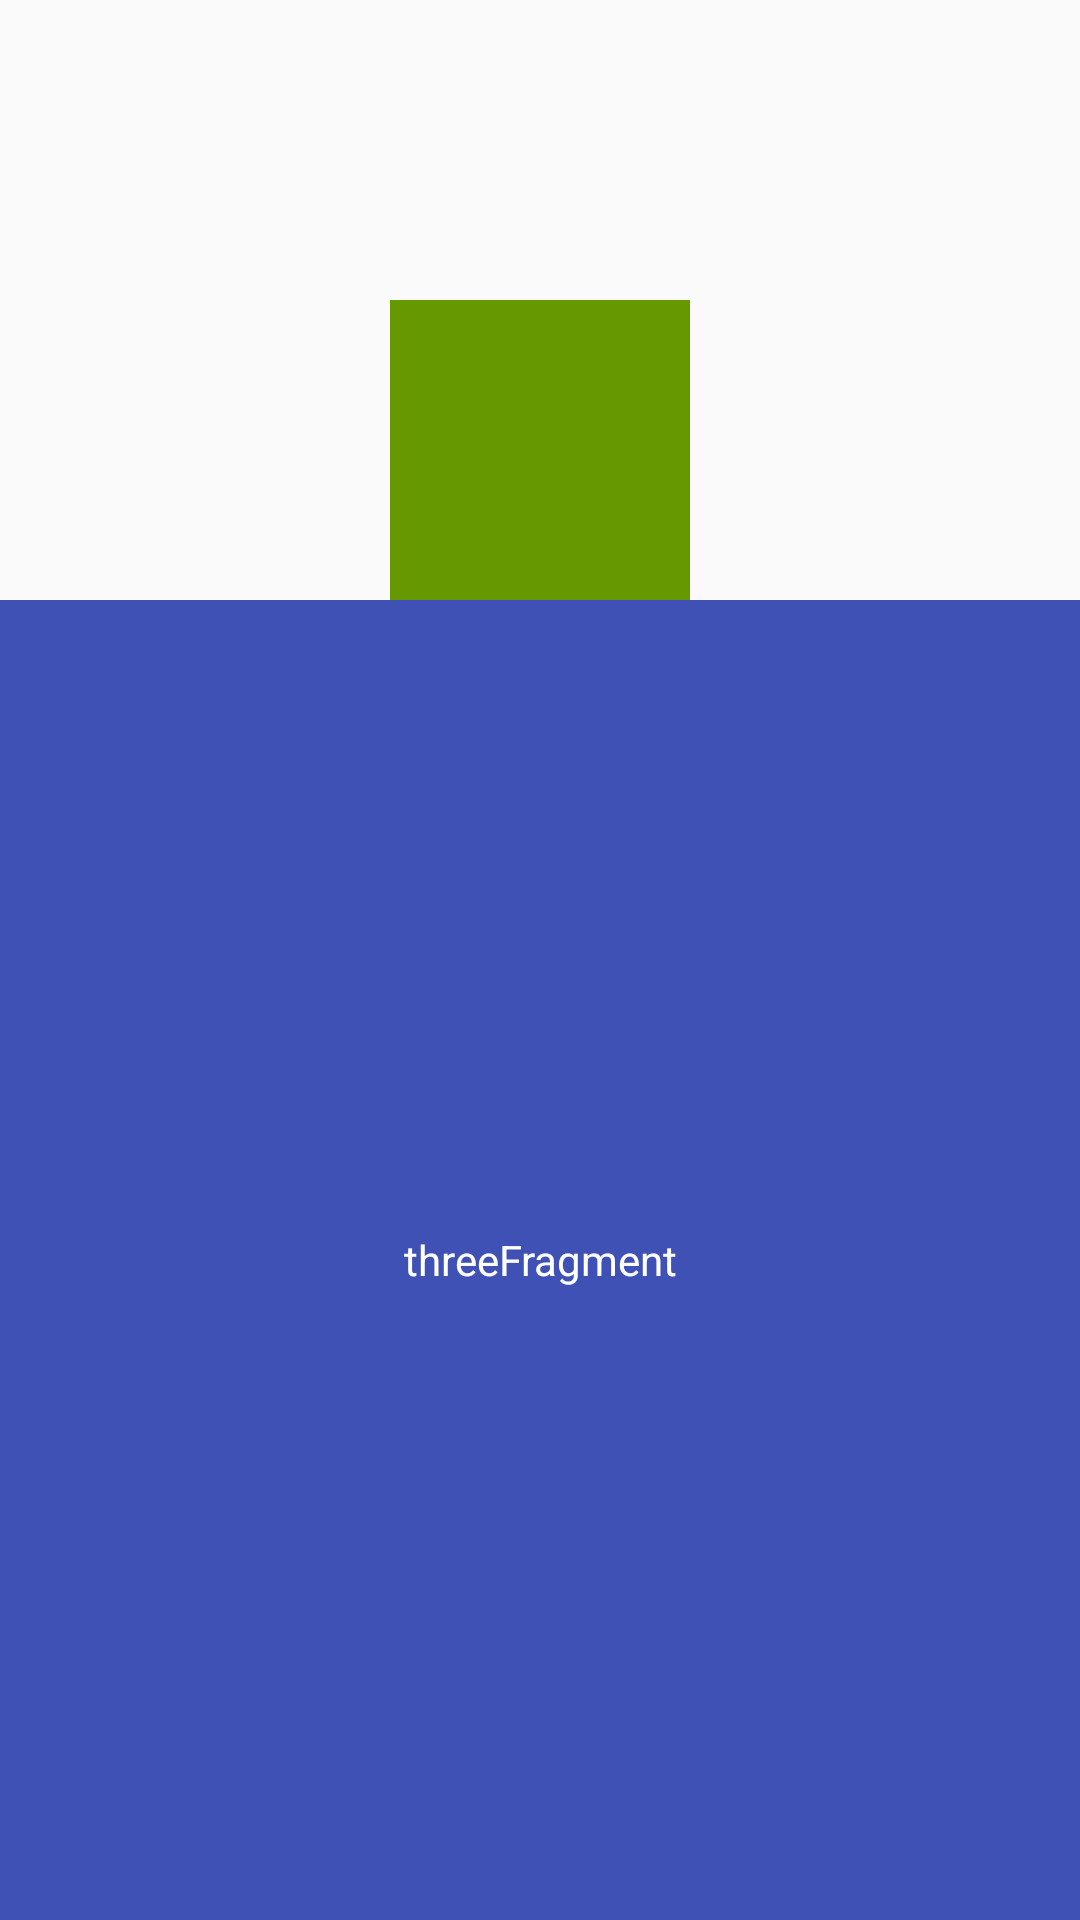

Here is an Android app screen rendered from its layout file. Give the layout XML and the strings, colors and styles it references.
<!-- AndroidManifest.xml: application theme AppTheme -->
<!-- res/layout/fragment_tab3_layout.xml -->
<?xml version="1.0" encoding="utf-8"?>
<LinearLayout xmlns:android="http://schemas.android.com/apk/res/android"
    android:orientation="vertical" android:layout_width="match_parent"
    android:layout_height="match_parent"
    android:gravity="center">

    <RelativeLayout
        android:layout_width="match_parent"
        android:layout_height="wrap_content"
        android:gravity="center"
        android:layout_marginTop="100dp">

        <View
            android:id="@+id/view_touchId"
            android:layout_width="100dp"
            android:layout_height="100dp"
            android:background="@android:color/holo_green_dark"/>
    </RelativeLayout>
    <TextView
        android:layout_width="match_parent"
        android:layout_height="match_parent"
        android:text="threeFragment"
        android:gravity="center"
        android:textColor="@android:color/white"
        android:background="@color/colorPrimary"
        />




</LinearLayout>
<!-- resources referenced by this layout -->
<resources>
  <color name="colorPrimary">#3F51B5</color>
  <style name="AppTheme" parent="Theme.AppCompat.Light.DarkActionBar">
          
          <item name="colorPrimary">@color/colorPrimary</item>
          <item name="colorPrimaryDark">@color/colorPrimaryDark</item>
          <item name="colorAccent">@color/colorAccent</item>
      </style>
  <color name="colorPrimaryDark">#303F9F</color>
  <color name="colorAccent">#FF4081</color>
</resources>
